The GitHub repository EashcodeX/AI-Diagnostics-Nano-Bot-Cellular-Repair contains a labelled image folder "data" with 2 categories: cancer, healthy. Examples follow, each with its label.

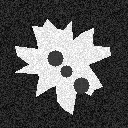
Label: cancer

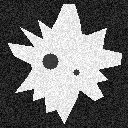
Label: cancer

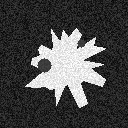
Label: cancer

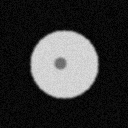
Label: healthy

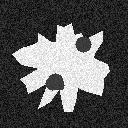
Label: cancer

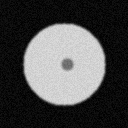
Label: healthy
